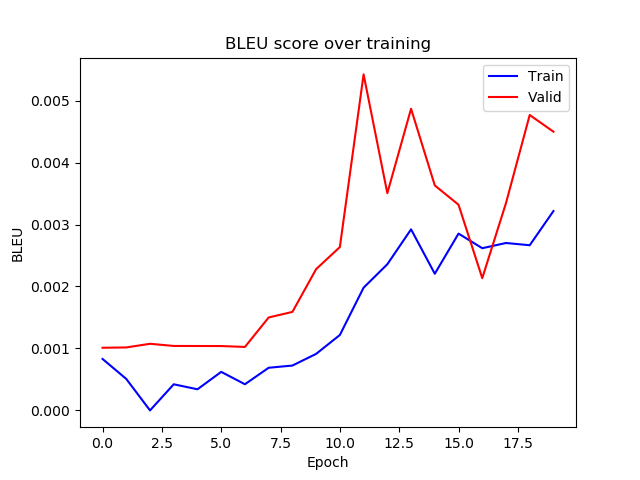

Source data for this figure (header and first rows):
epoch, train_bleu, valid_bleu
0, 0.0008304, 0.001011
1, 0.0005081, 0.001016
2, 2.055800303687857e-07, 0.001075
3, 0.0004216, 0.00104
4, 0.000341, 0.001039
5, 0.0006221, 0.001039
6, 0.0004224, 0.001024
7, 0.0006883, 0.0015
8, 0.0007241, 0.00159
9, 0.0009123, 0.00228
10, 0.001217, 0.002636
11, 0.001981, 0.005423
12, 0.002359, 0.003506
13, 0.002922, 0.004868
14, 0.002206, 0.003631
15, 0.002853, 0.00332
16, 0.002618, 0.002135
17, 0.002702, 0.003346
18, 0.002666, 0.004768
19, 0.003218, 0.004498
